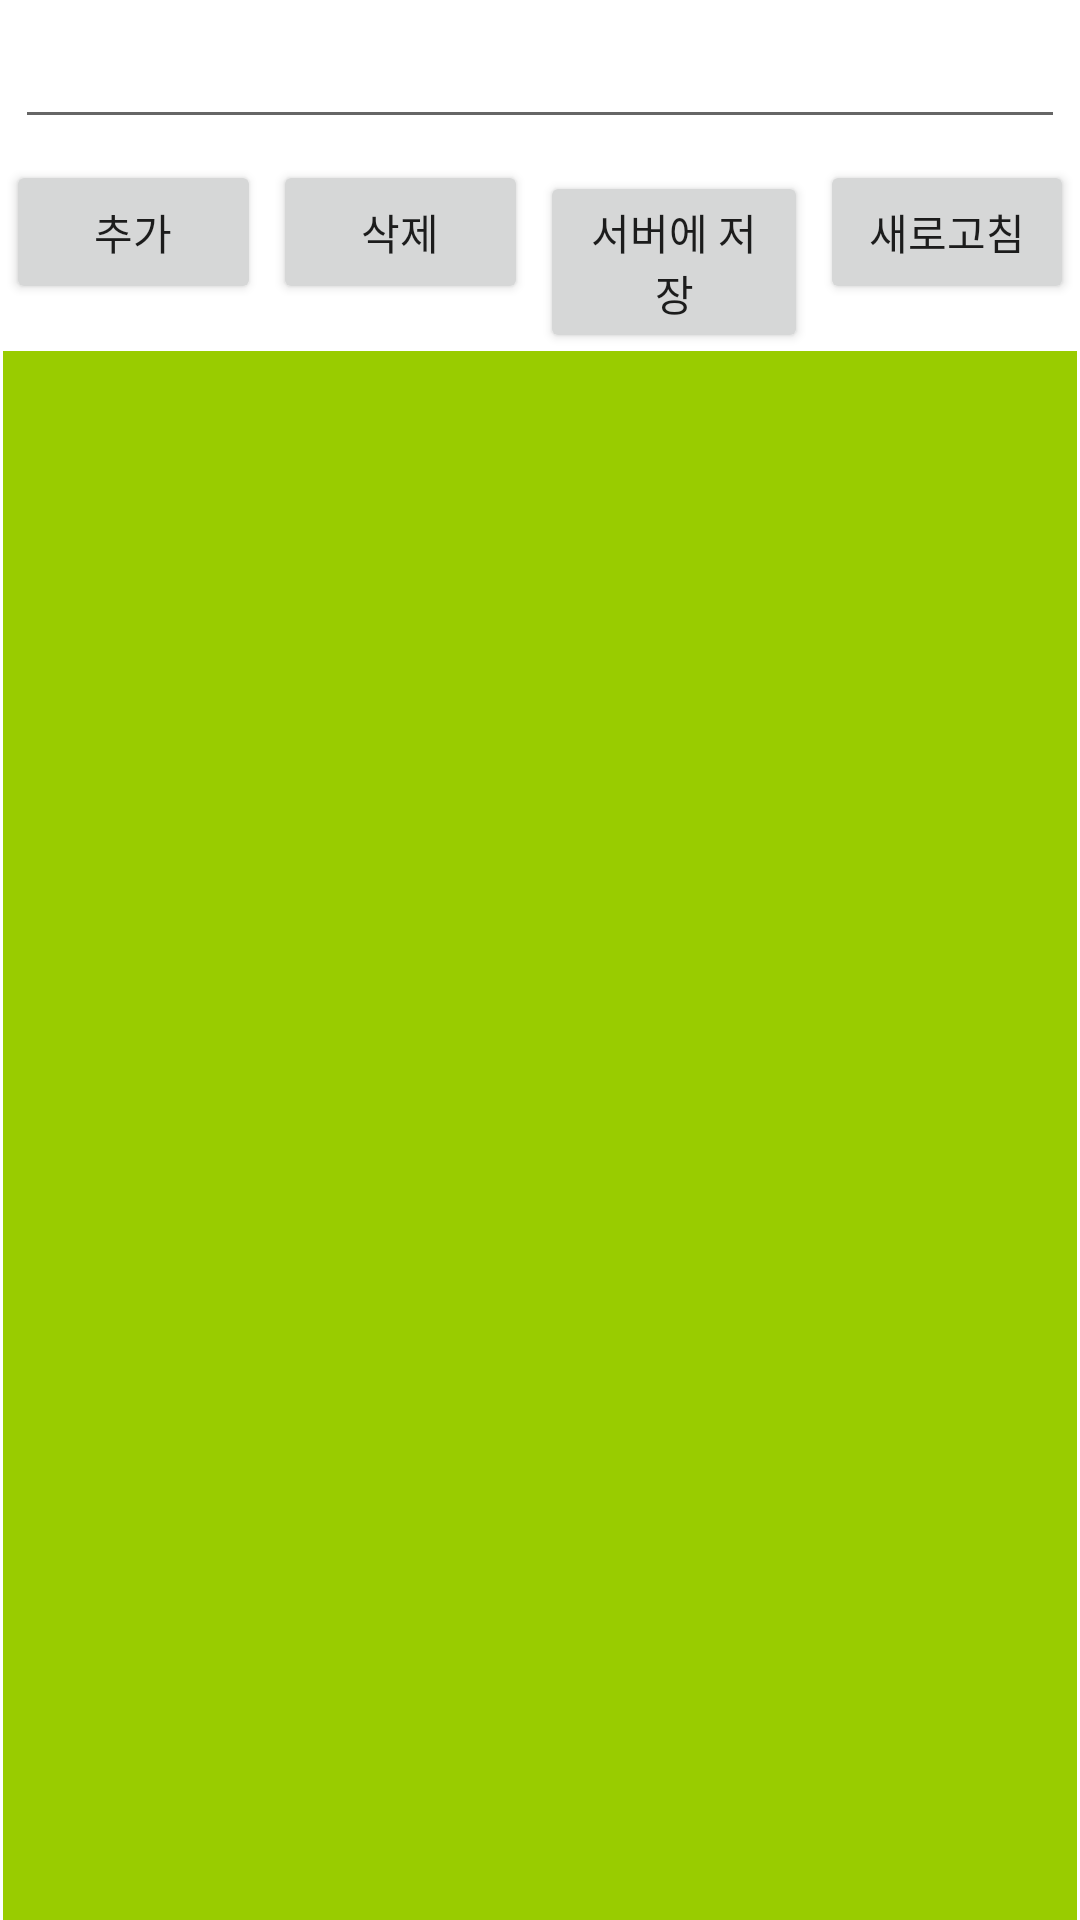

Here is an Android app screen rendered from its layout file. Give the layout XML and the strings, colors and styles it references.
<!-- AndroidManifest.xml: application theme Theme.ToDoList_SQLite -->
<!-- res/layout/activity_main.xml -->
<?xml version="1.0" encoding="utf-8"?>
<RelativeLayout xmlns:android="http://schemas.android.com/apk/res/android"
    xmlns:tools="http://schemas.android.com/tools"
    android:layout_width="match_parent"
    android:layout_height="match_parent"
    tools:context=".MainActivity">
    <RelativeLayout
        android:id="@+id/add_item_section_rl"
        android:layout_width="match_parent"
        android:layout_height="wrap_content"
        android:padding="@dimen/new_task_et_padding">
        <EditText
            android:id="@+id/new_task_et"
            android:layout_width="match_parent"
            android:layout_height="wrap_content"
            android:autofillHints="@string/item_content_hint"/>
    </RelativeLayout>


    <LinearLayout
        android:id="@+id/btn_set_ll"
        android:layout_below="@id/add_item_section_rl"
        android:layout_width="match_parent"
        android:layout_height="wrap_content"
        android:orientation="horizontal"
        android:weightSum="4">

        <Button
            android:id="@+id/add_btn_val"
            android:layout_width="wrap_content"
            android:layout_height="wrap_content"
            android:text="@string/add_btn"
            android:layout_margin="@dimen/btn_margin"
            android:layout_weight="1"/>
        <Button
            android:id="@+id/rm_btn"
            android:layout_width="wrap_content"
            android:layout_height="wrap_content"
            android:text="@string/rm_btn_val"
            android:layout_margin="@dimen/btn_margin"
            android:layout_weight="1"/>
        <Button
            android:id="@+id/save_btn"
            android:layout_width="wrap_content"
            android:layout_height="wrap_content"
            android:text="@string/save_btn_val"
            android:layout_margin="@dimen/btn_margin"
            android:layout_weight="1"/>
        <Button
            android:id="@+id/refresh_btn"
            android:layout_width="wrap_content"
            android:layout_height="wrap_content"
            android:text="@string/refresh_btn_val"
            android:layout_margin="@dimen/btn_margin"
            android:layout_weight="1"/>

    </LinearLayout>

    <androidx.recyclerview.widget.RecyclerView
        android:background="@android:color/holo_green_light"
        android:id="@+id/todoItemRV"
        android:layout_width="match_parent"
        android:layout_below="@id/btn_set_ll"
        android:layout_height="match_parent"
        android:layout_marginHorizontal="1dp"
        android:layout_marginTop="1dp"/>
</RelativeLayout>
<!-- resources referenced by this layout -->
<resources>
  <dimen name="btn_margin">2dp</dimen>
  <dimen name="new_task_et_padding">5dp</dimen>
  <string name="add_btn">추가</string>
  <string name="item_content_hint">여기에 텍스트 입력</string>
  <string name="refresh_btn_val">새로고침</string>
  <string name="rm_btn_val">삭제</string>
  <string name="save_btn_val">서버에 저장</string>
  <style name="Theme.ToDoList_SQLite" parent="Theme.MaterialComponents.DayNight.DarkActionBar">
          
          <item name="colorPrimary">@color/purple_500</item>
          <item name="colorPrimaryVariant">@color/purple_700</item>
          <item name="colorOnPrimary">@color/white</item>
          
          <item name="colorSecondary">@color/teal_200</item>
          <item name="colorSecondaryVariant">@color/teal_700</item>
          <item name="colorOnSecondary">@color/black</item>
          
          <item name="android:statusBarColor" tools:targetApi="l">?attr/colorPrimaryVariant</item>
          
      </style>
  <!-- not gathered from this repository: default colours our renderer supplied (Android Studio template values) -->
  <color name="purple_500">#FF6200EE</color>
  <color name="purple_700">#FF3700B3</color>
  <color name="teal_200">#FF03DAC5</color>
  <color name="teal_700">#FF018786</color>
  <color name="black">#FF000000</color>
  <color name="white">#FFFFFFFF</color>
</resources>
